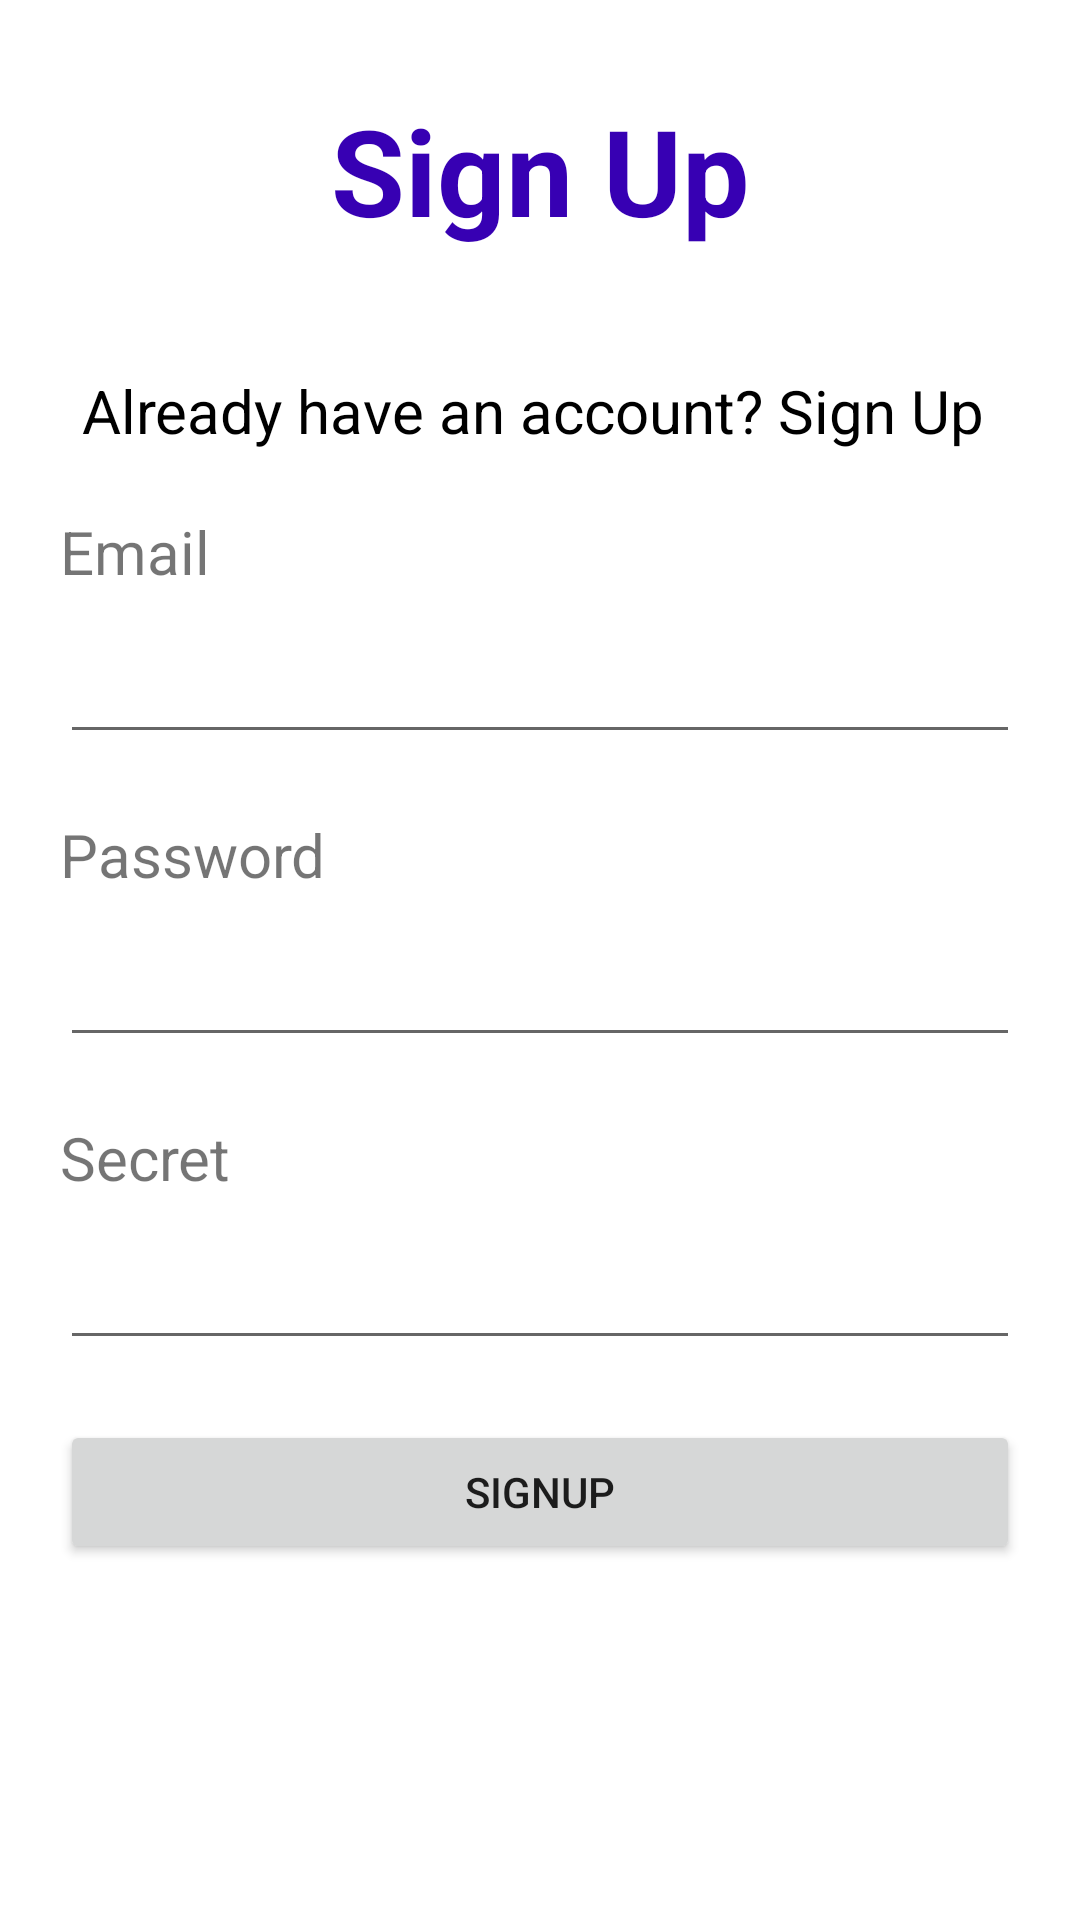

Write the Android layout XML for this screen, with the resource values it uses.
<!-- AndroidManifest.xml: application theme Theme.Contactappzoho -->
<!-- res/layout/activity_signup.xml -->
<?xml version="1.0" encoding="utf-8"?>
<RelativeLayout xmlns:android="http://schemas.android.com/apk/res/android"
    xmlns:app="http://schemas.android.com/apk/res-auto"
    xmlns:tools="http://schemas.android.com/tools"
    android:layout_width="match_parent"
    android:layout_height="match_parent"
    tools:context=".SignUp">

    <TextView
        android:id="@+id/tvSignUp"
        android:layout_width="match_parent"
        android:layout_height="wrap_content"
        android:layout_marginTop="30dp"
        android:text="Sign Up"
        android:textAlignment="center"
        android:textColor="@color/purple_700"
        android:textSize="40dp"
        android:textStyle="bold" />

    <TextView
        android:id="@+id/tvSignIn"
        android:layout_width="match_parent"
        android:layout_height="wrap_content"
        android:text="Already have an account? Sign Up "
        android:layout_below="@+id/tvSignUp"
        android:layout_marginTop="40dp"
        android:textSize="20dp"
        android:textAlignment="center"
        android:textColor="@color/black"
        />
    <TextView
        android:id="@+id/tvEmail"
        android:layout_width="match_parent"
        android:layout_height="wrap_content"
        android:text="Email"
        android:layout_below="@+id/tvSignIn"
        android:layout_marginTop="20dp"
        android:layout_marginLeft="20dp"
        android:textSize="20dp"
        />

    <EditText
        android:id="@+id/etEmailId"
        android:layout_width="match_parent"
        android:layout_height="wrap_content"
        android:layout_below="@+id/tvEmail"
        android:layout_marginLeft="20dp"
        android:layout_marginTop="10dp"
        android:layout_marginRight="20dp"

        android:inputType="textEmailAddress"
        android:textSize="20dp"
        android:textStyle="bold" />

    <TextView
        android:id="@+id/tvPass"
        android:layout_width="match_parent"
        android:layout_height="wrap_content"
        android:text="Password"
        android:layout_below="@+id/etEmailId"
        android:layout_marginTop="20dp"
        android:layout_marginLeft="20dp"
        android:textSize="20dp"
        />

    <EditText
        android:id="@+id/etPassword"
        android:layout_width="match_parent"
        android:layout_height="wrap_content"
        android:layout_below="@+id/tvPass"
        android:layout_marginLeft="20dp"
        android:layout_marginTop="10dp"
        android:layout_marginRight="20dp"
        android:inputType="textPassword"
        android:textSize="20dp"
        android:textStyle="bold" />

    <TextView
        android:id="@+id/tvSecret"
        android:layout_width="match_parent"
        android:layout_height="wrap_content"
        android:text="Secret"
        android:layout_below="@+id/etPassword"
        android:layout_marginTop="20dp"
        android:layout_marginLeft="20dp"
        android:textSize="20dp"
        />

    <EditText
        android:id="@+id/etSecret"
        android:layout_width="match_parent"
        android:layout_height="wrap_content"
        android:layout_marginLeft="20dp"
        android:layout_marginRight="20dp"
        android:layout_below="@+id/tvSecret"
        android:layout_marginTop="10dp"
        android:inputType="text"
        android:textSize="20dp"
        android:textStyle="bold"
        />

    <Button
        android:id="@+id/btButton"
        android:layout_width="match_parent"
        android:layout_height="wrap_content"
        android:text="SignUp"
        android:layout_below="@id/etSecret"
        android:layout_margin="20dp"
        />


</RelativeLayout>
<!-- resources referenced by this layout -->
<resources>
  <style name="Theme.Contactappzoho" parent="Theme.MaterialComponents.DayNight.DarkActionBar">
          
          <item name="colorPrimary">@color/purple_500</item>
          <item name="colorPrimaryVariant">@color/purple_700</item>
          <item name="colorOnPrimary">@color/white</item>
          
          <item name="colorSecondary">@color/teal_200</item>
          <item name="colorSecondaryVariant">@color/teal_700</item>
          <item name="colorOnSecondary">@color/black</item>
          
          <item name="android:statusBarColor" tools:targetApi="l">?attr/colorPrimaryVariant</item>
          
      </style>
  <!-- not gathered from this repository: default colours our renderer supplied (Android Studio template values) -->
  <color name="purple_500">#FF6200EE</color>
  <color name="purple_700">#FF3700B3</color>
  <color name="teal_200">#FF03DAC5</color>
  <color name="teal_700">#FF018786</color>
  <color name="black">#FF000000</color>
  <color name="white">#FFFFFFFF</color>
</resources>
